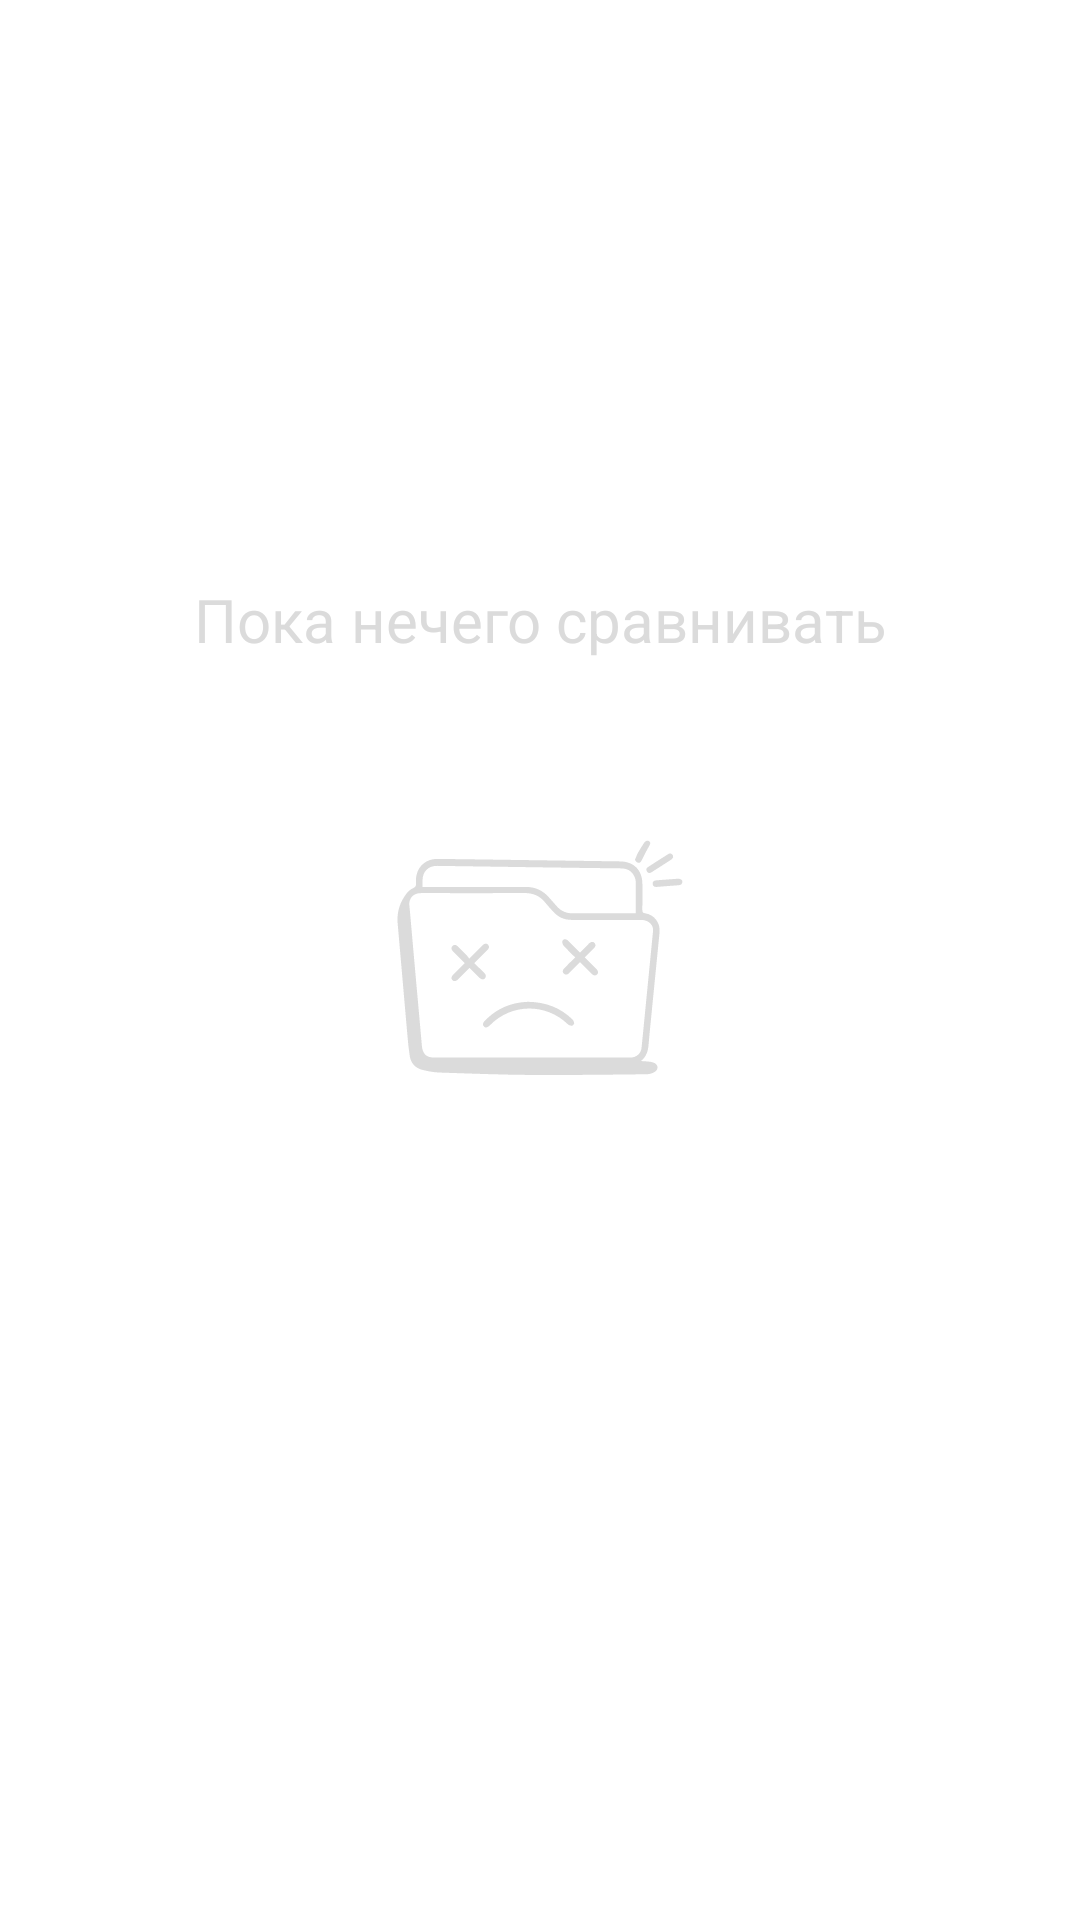

This screen was rendered from an Android layout file. Write that file and the resources it references.
<!-- AndroidManifest.xml: application theme Theme.FitnessNote -->
<!-- res/layout/activity_compare.xml -->
<?xml version="1.0" encoding="utf-8"?>
<androidx.constraintlayout.widget.ConstraintLayout xmlns:android="http://schemas.android.com/apk/res/android"
    xmlns:app="http://schemas.android.com/apk/res-auto"
    xmlns:tools="http://schemas.android.com/tools"
    android:layout_width="match_parent"
    android:layout_height="match_parent"
    tools:context=".activities.CompareActivity">

    <androidx.recyclerview.widget.RecyclerView
        android:id="@+id/rcLibrary"
        android:layout_width="0dp"
        android:layout_height="0dp"
        app:layout_constraintBottom_toBottomOf="parent"
        app:layout_constraintEnd_toEndOf="parent"
        app:layout_constraintStart_toStartOf="parent"
        app:layout_constraintTop_toTopOf="parent" />

    <TextView
        android:id="@+id/tvLibraryEmpty"
        android:layout_width="wrap_content"
        android:layout_height="wrap_content"
        android:text="@string/compare_empty"
        android:textAlignment="center"
        android:textColor="@color/text_hint"
        android:textSize="20sp"
        app:layout_constraintBottom_toTopOf="@+id/imEmpty"
        app:layout_constraintEnd_toEndOf="@+id/rcLibrary"
        app:layout_constraintStart_toStartOf="parent" />

    <ImageView
        android:id="@+id/imEmpty"
        android:layout_width="200dp"
        android:layout_height="200dp"
        app:layout_constraintBottom_toBottomOf="@+id/rcLibrary"
        app:layout_constraintEnd_toEndOf="parent"
        app:layout_constraintStart_toStartOf="parent"
        app:layout_constraintTop_toTopOf="@+id/rcLibrary"
        app:srcCompat="@drawable/empty" />
</androidx.constraintlayout.widget.ConstraintLayout>
<!-- resources referenced by this layout -->
<resources>
  <color name="text_hint">#DBDBDB</color>
  <!-- drawable empty: vector/xml drawable (drawable, 4168 chars, omitted) -->
  <string name="compare_empty">Пока нечего сравнивать</string>
  <style name="Theme.FitnessNote" parent="Theme.MaterialComponents.DayNight.DarkActionBar">
          
          <item name="colorPrimary">#0094DE</item>
          <item name="colorPrimaryVariant">#0659A9</item>
          <item name="colorOnPrimary">@color/white</item>
          
          <item name="colorSecondary">#7A7A7A</item>
          <item name="colorSecondaryVariant">@color/black_light</item>
          <item name="colorOnSecondary">@color/black</item>
          
          <item name="android:statusBarColor">?attr/colorPrimaryVariant</item>
          
          <item name="android:navigationBarColor">#0659A9</item>
  
  
      </style>
  <color name="white">#FFFFFFFF</color>
  <color name="black_light">#1D1D1D</color>
  <color name="black">#FF000000</color>
</resources>
